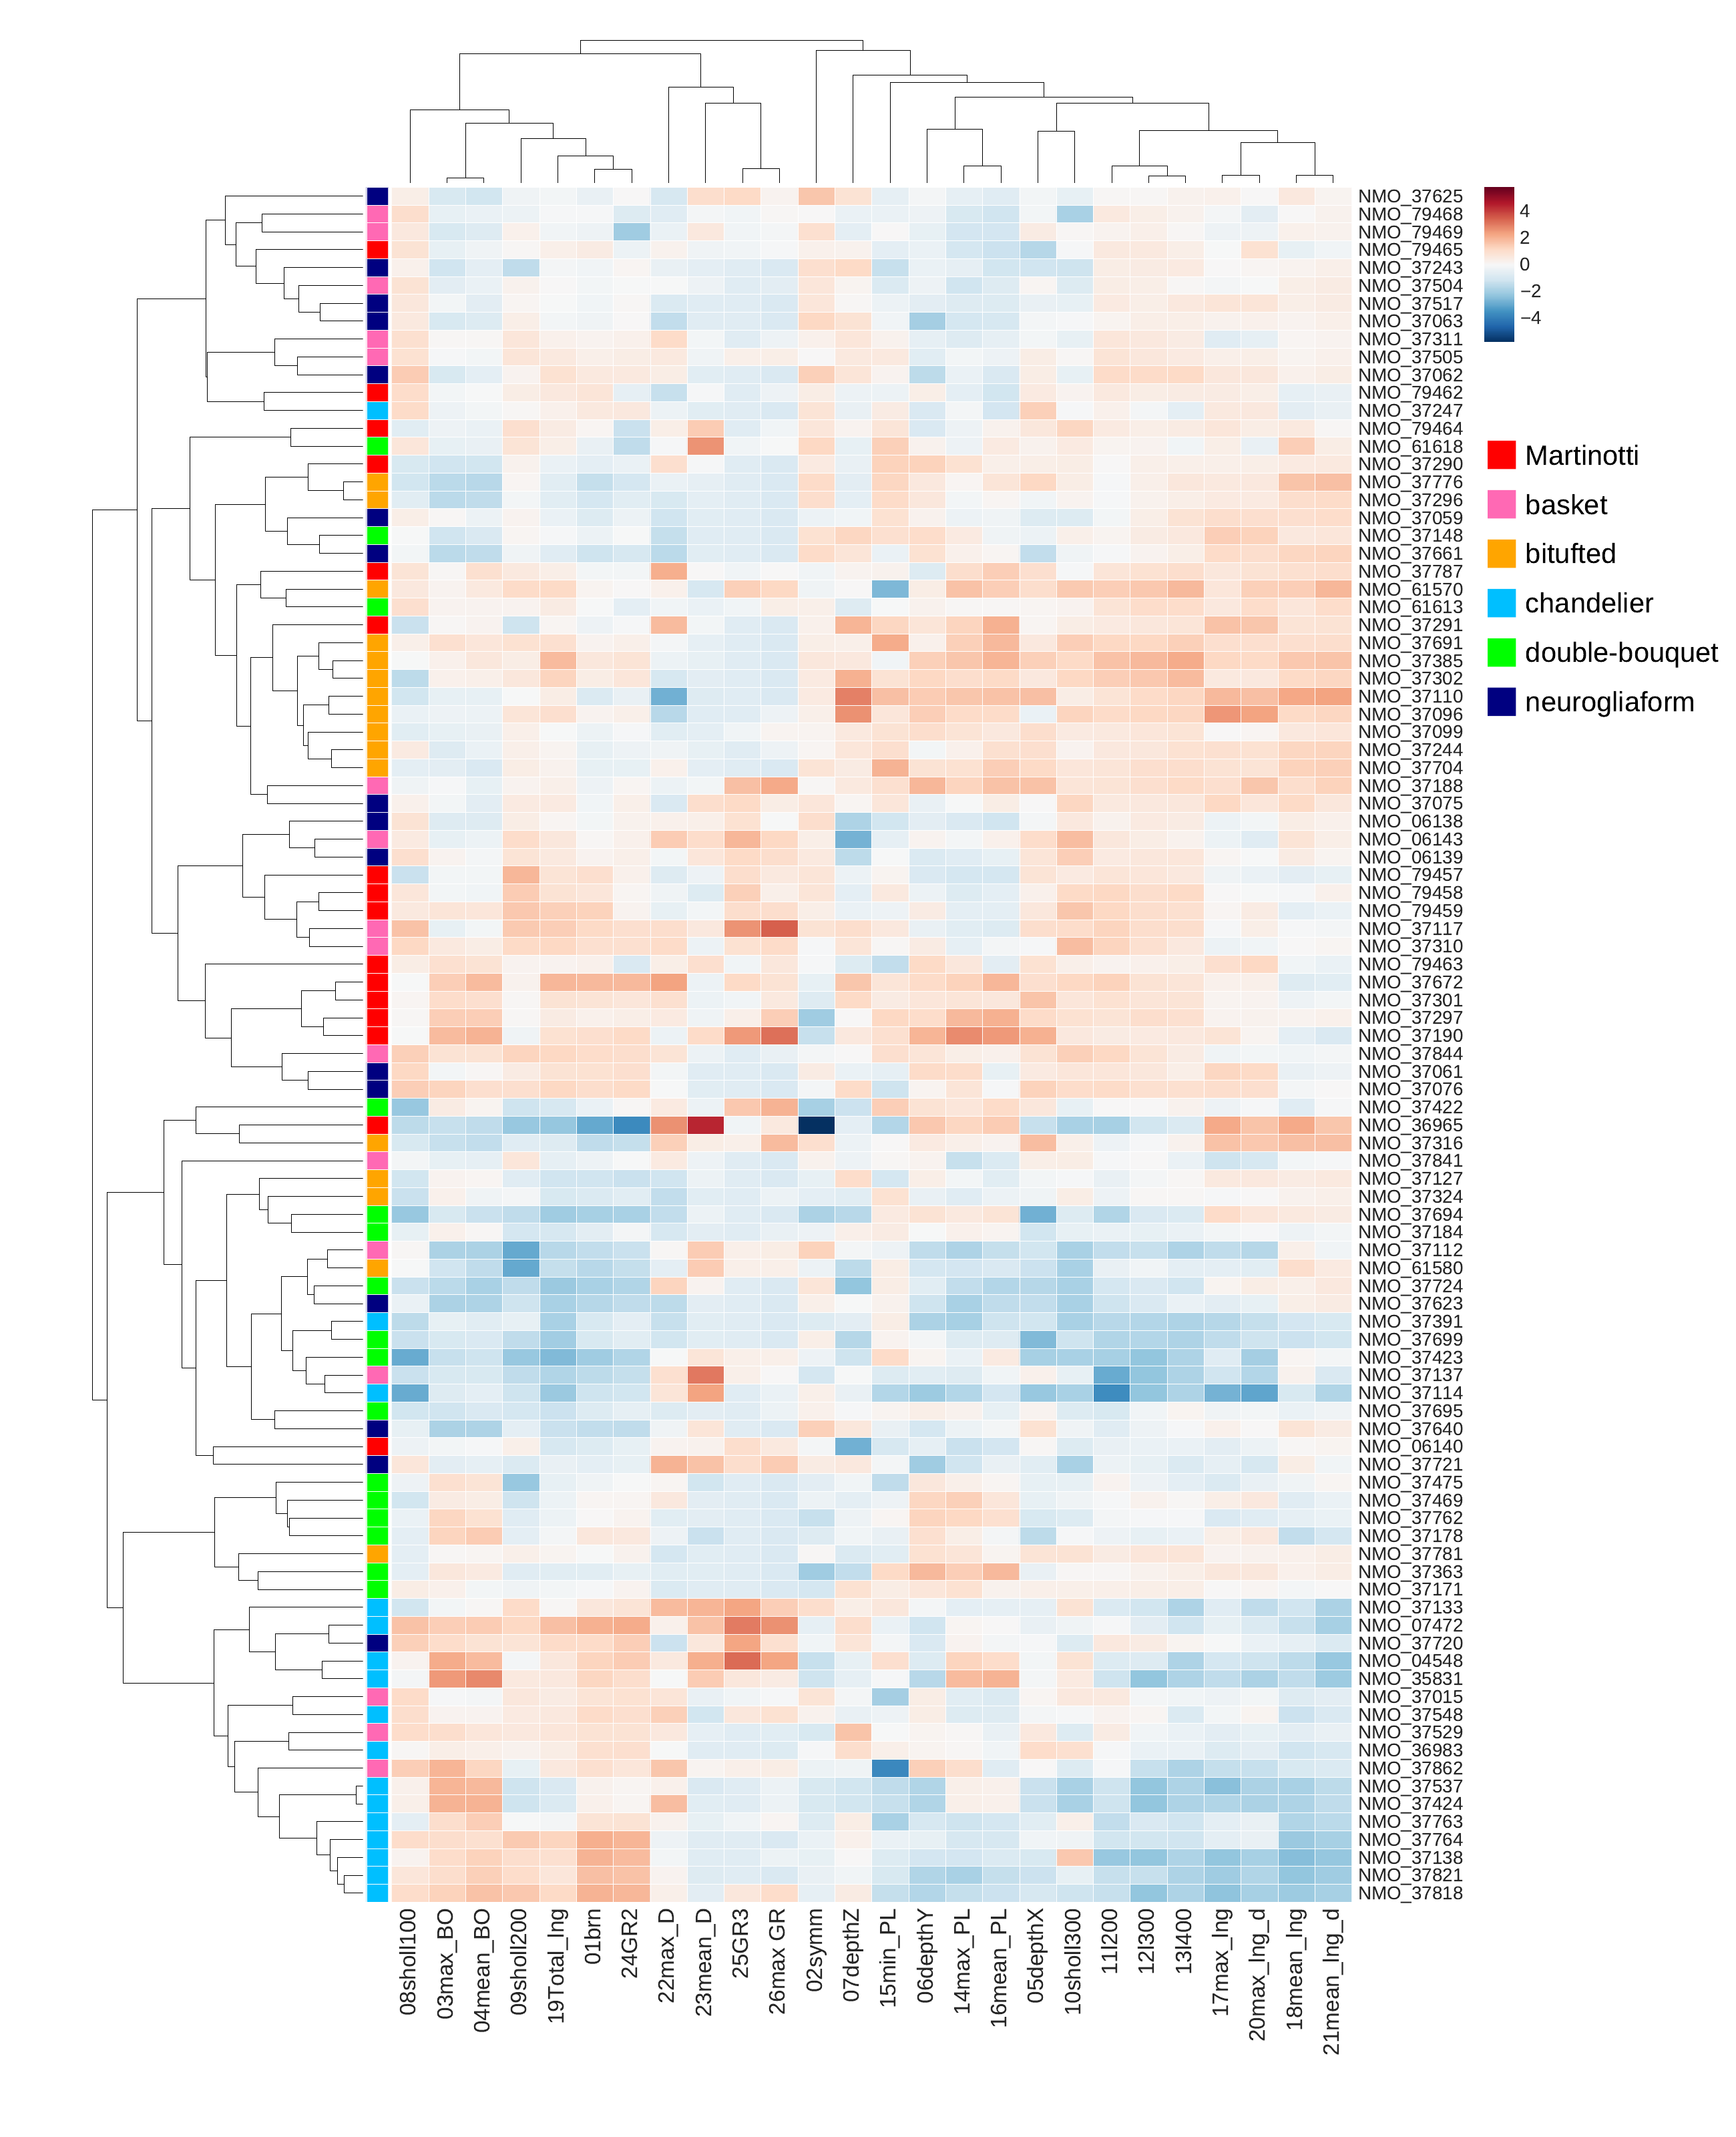

This figure's Python source:
from numpy import *
import matplotlib.pyplot as plt
import pandas as pd
import seaborn as sns

## import the data
# Axon:
df = pd.read_csv('axon16_six.csv')
df = df.drop('Unnamed: 0', 1)
df = df.sort_values('name')
df.index = df['file']
#
typ = df['name']
df = df.iloc[:,0:-2]
for k in list(df):
  df[k] = ( df[k] - mean(df[k]) ) / std(df[k])

clr={'Martinotti':'red','basket':'hotpink','bitufted':'orange','chandelier':'deepskyblue','double-bouquet':'lime','neurogliaform':'navy'}
row_colors = typ.map(clr)
del row_colors.index.name

fig = plt.figure()
cg = sns.clustermap(df.iloc[:,0:-2],row_cluster=True,col_cluster=True, row_colors=row_colors,  metric="cosine", linewidths=0.2,figsize=(26, 32))
HHM = 1.15 # The hight of the heatmap
hm = cg.ax_heatmap.get_position()
cg.ax_heatmap.set_position([hm.x0+0.0, hm.y0, hm.width*0.82, hm.height*HHM])
cl_rw = cg.ax_row_colors.get_position()
cg.ax_row_colors.set_position([cl_rw.x0+(cl_rw.width*0.7) , cl_rw.y0 ,cl_rw.width*0.3 ,cl_rw.height*HHM] )
cg.ax_row_colors.set_axis_off()
row = cg.ax_row_dendrogram.get_position()
cg.ax_row_dendrogram.set_position([row.x0-(row.width*2.0)+(cl_rw.width*0.7), row.y0, row.width*3.0, row.height*HHM])

cg.ax_col_dendrogram.set_position([hm.x0+0.0, (hm.height*HHM)+hm.y0+0.002 , hm.width*0.82 ,0.07])

plt.setp(cg.ax_heatmap.yaxis.get_majorticklabels(), fontsize=20, rotation=0)
plt.setp(cg.ax_heatmap.xaxis.get_majorticklabels(), fontsize=24, rotation=90)
plt.setp(cg.cax.yaxis.get_majorticklabels(), fontsize=20, rotation=0)

cg.cax.set_position([.855, hm.y0+hm.height*HHM*0.91, .017, hm.height*HHM*0.09])

# To print the interneuronal types and colors:
typ2 = ['Martinotti','basket','bitufted','chandelier','double-bouquet','neurogliaform']
k=0
for i in linspace(0.8,2.4,6)*-1:
    plt.text(1.4,i,typ2[k], color='k',fontsize=30)
    plt.text(0,i, r'$\blacksquare$' , color=clr[typ2[k]],fontsize=40,ha='left')
    k=k+1

plt.savefig('Unsupervised.pdf')

